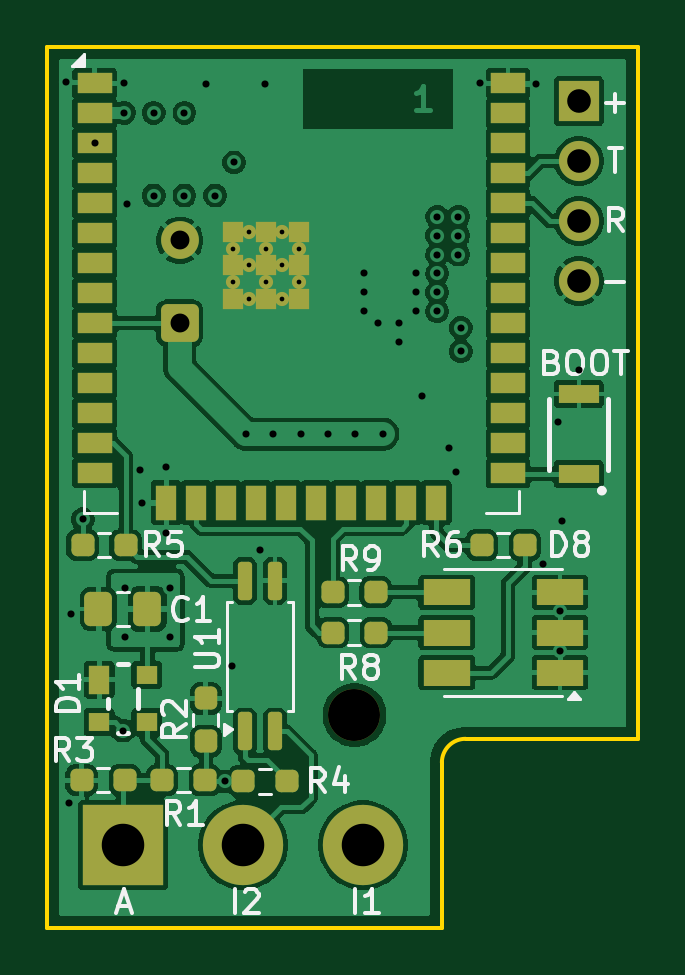
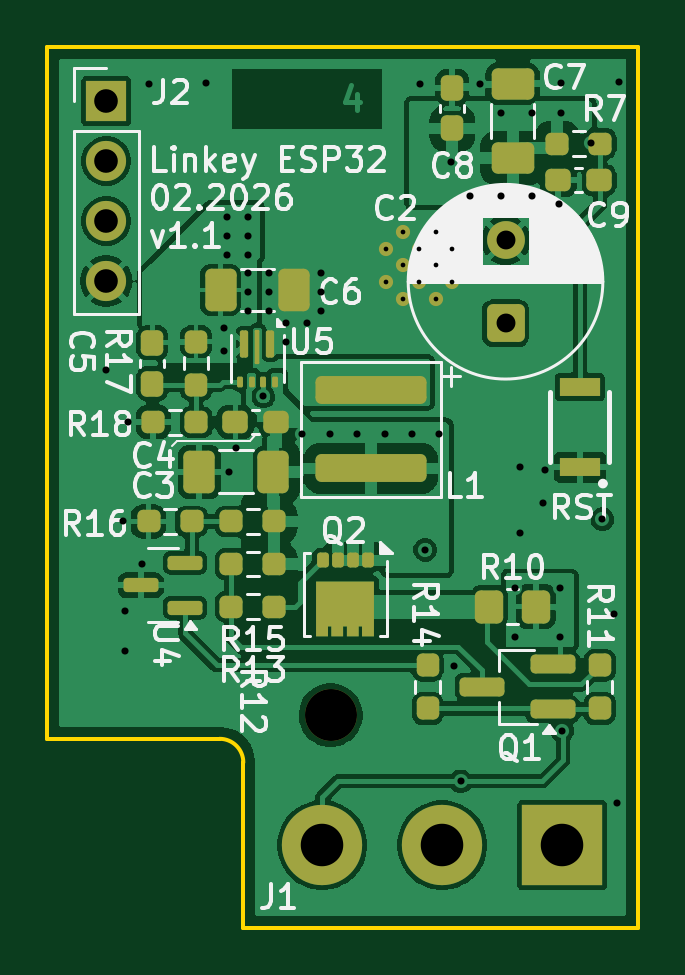
Circuit board: 13 layer files. Board 25.0 x 37.3 mm.
- bottom_copper: LinKey-B_Cu.gbr (113344 bytes)
- bottom_mask: LinKey-B_Mask.gbr (6120 bytes)
- paste: LinKey-B_Paste.gbr (5065 bytes)
- bottom_silk: LinKey-B_Silkscreen.gbr (56846 bytes)
- outline: LinKey-Edge_Cuts.gbr (898 bytes)
- top_copper: LinKey-F_Cu.gbr (125445 bytes)
- top_mask: LinKey-F_Mask.gbr (5110 bytes)
- paste: LinKey-F_Paste.gbr (4098 bytes)
- top_silk: LinKey-F_Silkscreen.gbr (23162 bytes)
- inner_copper: LinKey-In1_Cu.gbr (41450 bytes)
- inner_copper: LinKey-In2_Cu.gbr (64002 bytes)
- drill: LinKey-NPTH.drl (390 bytes)
- drill: LinKey-PTH.drl (1765 bytes)

=== bottom_copper: LinKey-B_Cu.gbr (113344 bytes, source omitted) ===
=== bottom_mask: LinKey-B_Mask.gbr (6120 bytes, source omitted) ===
=== paste: LinKey-B_Paste.gbr ===
%TF.GenerationSoftware,KiCad,Pcbnew,9.0.4-9.0.4-0~ubuntu24.04.1*%
%TF.CreationDate,2026-04-29T22:27:19+02:00*%
%TF.ProjectId,LinKey,4c696e4b-6579-42e6-9b69-6361645f7063,rev?*%
%TF.SameCoordinates,Original*%
%TF.FileFunction,Paste,Bot*%
%TF.FilePolarity,Positive*%
%FSLAX46Y46*%
G04 Gerber Fmt 4.6, Leading zero omitted, Abs format (unit mm)*
G04 Created by KiCad (PCBNEW 9.0.4-9.0.4-0~ubuntu24.04.1) date 2026-04-29 22:27:19*
%MOMM*%
%LPD*%
G01*
G04 APERTURE LIST*
G04 Aperture macros list*
%AMRoundRect*
0 Rectangle with rounded corners*
0 $1 Rounding radius*
0 $2 $3 $4 $5 $6 $7 $8 $9 X,Y pos of 4 corners*
0 Add a 4 corners polygon primitive as box body*
4,1,4,$2,$3,$4,$5,$6,$7,$8,$9,$2,$3,0*
0 Add four circle primitives for the rounded corners*
1,1,$1+$1,$2,$3*
1,1,$1+$1,$4,$5*
1,1,$1+$1,$6,$7*
1,1,$1+$1,$8,$9*
0 Add four rect primitives between the rounded corners*
20,1,$1+$1,$2,$3,$4,$5,0*
20,1,$1+$1,$4,$5,$6,$7,0*
20,1,$1+$1,$6,$7,$8,$9,0*
20,1,$1+$1,$8,$9,$2,$3,0*%
G04 Aperture macros list end*
%ADD10RoundRect,0.237500X-0.300000X-0.237500X0.300000X-0.237500X0.300000X0.237500X-0.300000X0.237500X0*%
%ADD11RoundRect,0.237500X0.237500X-0.300000X0.237500X0.300000X-0.237500X0.300000X-0.237500X-0.300000X0*%
%ADD12RoundRect,0.237500X-0.250000X-0.237500X0.250000X-0.237500X0.250000X0.237500X-0.250000X0.237500X0*%
%ADD13RoundRect,0.250000X2.100000X-0.340000X2.100000X0.340000X-2.100000X0.340000X-2.100000X-0.340000X0*%
%ADD14RoundRect,0.250000X0.412500X0.650000X-0.412500X0.650000X-0.412500X-0.650000X0.412500X-0.650000X0*%
%ADD15RoundRect,0.250000X-0.412500X-0.650000X0.412500X-0.650000X0.412500X0.650000X-0.412500X0.650000X0*%
%ADD16RoundRect,0.150000X-0.587500X-0.150000X0.587500X-0.150000X0.587500X0.150000X-0.587500X0.150000X0*%
%ADD17R,0.738000X0.570000*%
%ADD18RoundRect,0.125000X-0.125000X0.190000X-0.125000X-0.190000X0.125000X-0.190000X0.125000X0.190000X0*%
%ADD19RoundRect,0.250000X-0.350000X-0.450000X0.350000X-0.450000X0.350000X0.450000X-0.350000X0.450000X0*%
%ADD20RoundRect,0.237500X-0.237500X0.250000X-0.237500X-0.250000X0.237500X-0.250000X0.237500X0.250000X0*%
%ADD21RoundRect,0.237500X0.250000X0.237500X-0.250000X0.237500X-0.250000X-0.237500X0.250000X-0.237500X0*%
%ADD22R,1.700000X0.800000*%
%ADD23RoundRect,0.250000X0.650000X-0.412500X0.650000X0.412500X-0.650000X0.412500X-0.650000X-0.412500X0*%
%ADD24RoundRect,0.087500X-0.087500X0.150000X-0.087500X-0.150000X0.087500X-0.150000X0.087500X0.150000X0*%
%ADD25RoundRect,0.050000X-0.050000X0.262500X-0.050000X-0.262500X0.050000X-0.262500X0.050000X0.262500X0*%
%ADD26RoundRect,0.062500X-0.062500X0.162500X-0.062500X-0.162500X0.062500X-0.162500X0.062500X0.162500X0*%
%ADD27RoundRect,0.237500X-0.237500X0.300000X-0.237500X-0.300000X0.237500X-0.300000X0.237500X0.300000X0*%
%ADD28RoundRect,0.200000X-0.750000X-0.200000X0.750000X-0.200000X0.750000X0.200000X-0.750000X0.200000X0*%
G04 APERTURE END LIST*
D10*
%TO.C,C9*%
X142937500Y-67850000D03*
X144662500Y-67850000D03*
%TD*%
D11*
%TO.C,C8*%
X149150000Y-65662500D03*
X149150000Y-63937500D03*
%TD*%
D12*
%TO.C,R13*%
X156687500Y-84100000D03*
X158512500Y-84100000D03*
%TD*%
D13*
%TO.C,L1*%
X152600000Y-80055000D03*
X152600000Y-76745000D03*
%TD*%
D14*
%TO.C,C6*%
X158962500Y-72500000D03*
X155837500Y-72500000D03*
%TD*%
D15*
%TO.C,C3*%
X156737500Y-80200000D03*
X159862500Y-80200000D03*
%TD*%
D16*
%TO.C,U4*%
X160462500Y-85950000D03*
X160462500Y-84050000D03*
X162337500Y-85000000D03*
%TD*%
D10*
%TO.C,C4*%
X156607500Y-78100000D03*
X158332500Y-78100000D03*
%TD*%
D17*
%TO.C,Q2*%
X154287500Y-85300000D03*
X153067500Y-85300000D03*
X154287500Y-86250000D03*
X153067500Y-86250000D03*
D18*
X154650000Y-86830000D03*
X154007500Y-86830000D03*
X153347500Y-86830000D03*
X152705000Y-86830000D03*
X152707500Y-83950000D03*
X153347500Y-83950000D03*
X154007500Y-83950000D03*
X154647500Y-83950000D03*
%TD*%
D12*
%TO.C,R15*%
X156687500Y-82300000D03*
X158512500Y-82300000D03*
%TD*%
%TO.C,R12*%
X156687500Y-85900000D03*
X158512500Y-85900000D03*
%TD*%
D19*
%TO.C,R10*%
X145600000Y-85900000D03*
X147600000Y-85900000D03*
%TD*%
D20*
%TO.C,R11*%
X142910000Y-88387500D03*
X142910000Y-90212500D03*
%TD*%
D21*
%TO.C,R7*%
X144712500Y-66300000D03*
X142887500Y-66300000D03*
%TD*%
D22*
%TO.C,SW1*%
X143750000Y-80000000D03*
X143750000Y-76600000D03*
%TD*%
D23*
%TO.C,C7*%
X146600000Y-66912500D03*
X146600000Y-63787500D03*
%TD*%
D20*
%TO.C,R17*%
X160000000Y-74687500D03*
X160000000Y-76512500D03*
%TD*%
D12*
%TO.C,R18*%
X159987500Y-78100000D03*
X161812500Y-78100000D03*
%TD*%
D24*
%TO.C,U5*%
X157950000Y-74442000D03*
X156850000Y-74442000D03*
D25*
X157400000Y-74517500D03*
D24*
X157950000Y-75117000D03*
X156850000Y-75117000D03*
D25*
X157400000Y-75343000D03*
D26*
X158150000Y-76380000D03*
X157650000Y-76380000D03*
X157150000Y-76380000D03*
X156650000Y-76380000D03*
%TD*%
D12*
%TO.C,R16*%
X160187500Y-82300000D03*
X162012500Y-82300000D03*
%TD*%
D20*
%TO.C,R14*%
X150200000Y-88387500D03*
X150200000Y-90212500D03*
%TD*%
D27*
%TO.C,C5*%
X161850000Y-74737500D03*
X161850000Y-76462500D03*
%TD*%
D28*
%TO.C,Q1*%
X144900000Y-90250000D03*
X144900000Y-88350000D03*
X147900000Y-89300000D03*
%TD*%
M02*

=== bottom_silk: LinKey-B_Silkscreen.gbr (56846 bytes, source omitted) ===
=== outline: LinKey-Edge_Cuts.gbr ===
%TF.GenerationSoftware,KiCad,Pcbnew,9.0.4-9.0.4-0~ubuntu24.04.1*%
%TF.CreationDate,2026-04-29T22:27:19+02:00*%
%TF.ProjectId,LinKey,4c696e4b-6579-42e6-9b69-6361645f7063,rev?*%
%TF.SameCoordinates,Original*%
%TF.FileFunction,Profile,NP*%
%FSLAX46Y46*%
G04 Gerber Fmt 4.6, Leading zero omitted, Abs format (unit mm)*
G04 Created by KiCad (PCBNEW 9.0.4-9.0.4-0~ubuntu24.04.1) date 2026-04-29 22:27:19*
%MOMM*%
%LPD*%
G01*
G04 APERTURE LIST*
%TA.AperFunction,Profile*%
%ADD10C,0.160000*%
%TD*%
G04 APERTURE END LIST*
D10*
X141300000Y-62200000D02*
X166300000Y-62200000D01*
X166300000Y-91500000D02*
X159000000Y-91500000D01*
X141300000Y-62200000D02*
X141300000Y-99500000D01*
X158000000Y-92500000D02*
X158000000Y-99500000D01*
X158000000Y-92500000D02*
G75*
G02*
X159000000Y-91500000I1000000J0D01*
G01*
X166300000Y-62200000D02*
X166300000Y-91500000D01*
X158000000Y-99500000D02*
X141300000Y-99500000D01*
M02*

=== top_copper: LinKey-F_Cu.gbr (125445 bytes, source omitted) ===
=== top_mask: LinKey-F_Mask.gbr ===
%TF.GenerationSoftware,KiCad,Pcbnew,9.0.4-9.0.4-0~ubuntu24.04.1*%
%TF.CreationDate,2026-04-29T22:27:19+02:00*%
%TF.ProjectId,LinKey,4c696e4b-6579-42e6-9b69-6361645f7063,rev?*%
%TF.SameCoordinates,Original*%
%TF.FileFunction,Soldermask,Top*%
%TF.FilePolarity,Negative*%
%FSLAX46Y46*%
G04 Gerber Fmt 4.6, Leading zero omitted, Abs format (unit mm)*
G04 Created by KiCad (PCBNEW 9.0.4-9.0.4-0~ubuntu24.04.1) date 2026-04-29 22:27:19*
%MOMM*%
%LPD*%
G01*
G04 APERTURE LIST*
G04 Aperture macros list*
%AMRoundRect*
0 Rectangle with rounded corners*
0 $1 Rounding radius*
0 $2 $3 $4 $5 $6 $7 $8 $9 X,Y pos of 4 corners*
0 Add a 4 corners polygon primitive as box body*
4,1,4,$2,$3,$4,$5,$6,$7,$8,$9,$2,$3,0*
0 Add four circle primitives for the rounded corners*
1,1,$1+$1,$2,$3*
1,1,$1+$1,$4,$5*
1,1,$1+$1,$6,$7*
1,1,$1+$1,$8,$9*
0 Add four rect primitives between the rounded corners*
20,1,$1+$1,$2,$3,$4,$5,0*
20,1,$1+$1,$4,$5,$6,$7,0*
20,1,$1+$1,$6,$7,$8,$9,0*
20,1,$1+$1,$8,$9,$2,$3,0*%
G04 Aperture macros list end*
%ADD10RoundRect,0.237500X-0.250000X-0.237500X0.250000X-0.237500X0.250000X0.237500X-0.250000X0.237500X0*%
%ADD11RoundRect,0.237500X0.250000X0.237500X-0.250000X0.237500X-0.250000X-0.237500X0.250000X-0.237500X0*%
%ADD12R,1.500000X0.900000*%
%ADD13R,0.900000X1.500000*%
%ADD14R,0.900000X0.900000*%
%ADD15C,0.600000*%
%ADD16R,0.900000X1.200000*%
%ADD17R,0.900000X0.800000*%
%ADD18RoundRect,0.237500X0.237500X-0.250000X0.237500X0.250000X-0.237500X0.250000X-0.237500X-0.250000X0*%
%ADD19R,1.700000X0.800000*%
%ADD20RoundRect,0.150000X0.150000X-0.662500X0.150000X0.662500X-0.150000X0.662500X-0.150000X-0.662500X0*%
%ADD21C,2.200000*%
%ADD22R,2.000000X1.100000*%
%ADD23RoundRect,0.250000X0.337500X0.475000X-0.337500X0.475000X-0.337500X-0.475000X0.337500X-0.475000X0*%
%ADD24R,3.400000X3.400000*%
%ADD25C,3.400000*%
%ADD26RoundRect,0.250000X0.550000X-0.550000X0.550000X0.550000X-0.550000X0.550000X-0.550000X-0.550000X0*%
%ADD27C,1.600000*%
%ADD28R,1.700000X1.700000*%
%ADD29C,1.700000*%
G04 APERTURE END LIST*
D10*
%TO.C,R4*%
X149600000Y-93300000D03*
X151425000Y-93300000D03*
%TD*%
D11*
%TO.C,R8*%
X155212500Y-87000000D03*
X153387500Y-87000000D03*
%TD*%
%TO.C,R1*%
X147974167Y-93250000D03*
X146149167Y-93250000D03*
%TD*%
%TO.C,R3*%
X144575000Y-93250000D03*
X142750000Y-93250000D03*
%TD*%
D12*
%TO.C,U2*%
X143300000Y-63740000D03*
X143300000Y-65010000D03*
X143300000Y-66280000D03*
X143300000Y-67550000D03*
X143300000Y-68820000D03*
X143300000Y-70090000D03*
X143300000Y-71360000D03*
X143300000Y-72630000D03*
X143300000Y-73900000D03*
X143300000Y-75170000D03*
X143300000Y-76440000D03*
X143300000Y-77710000D03*
X143300000Y-78980000D03*
X143300000Y-80250000D03*
D13*
X146335000Y-81500000D03*
X147605000Y-81500000D03*
X148875000Y-81500000D03*
X150145000Y-81500000D03*
X151415000Y-81500000D03*
X152685000Y-81500000D03*
X153955000Y-81500000D03*
X155225000Y-81500000D03*
X156495000Y-81500000D03*
X157765000Y-81500000D03*
D12*
X160800000Y-80250000D03*
X160800000Y-78980000D03*
X160800000Y-77710000D03*
X160800000Y-76440000D03*
X160800000Y-75170000D03*
X160800000Y-73900000D03*
X160800000Y-72630000D03*
X160800000Y-71360000D03*
X160800000Y-70090000D03*
X160800000Y-68820000D03*
X160800000Y-67550000D03*
X160800000Y-66280000D03*
X160800000Y-65010000D03*
X160800000Y-63740000D03*
D14*
X149150000Y-70060000D03*
D15*
X149150000Y-70760000D03*
D14*
X149150000Y-71460000D03*
D15*
X149150000Y-72160000D03*
D14*
X149150000Y-72860000D03*
D15*
X149850000Y-70060000D03*
X149850000Y-71460000D03*
X149850000Y-72860000D03*
D14*
X150550000Y-70060000D03*
D15*
X150550000Y-70760000D03*
D14*
X150550000Y-71460000D03*
D15*
X150550000Y-72160000D03*
D14*
X150550000Y-72860000D03*
D15*
X151250000Y-70060000D03*
X151250000Y-71460000D03*
X151250000Y-72860000D03*
D14*
X151950000Y-70060000D03*
D15*
X151950000Y-70760000D03*
D14*
X151950000Y-71460000D03*
D15*
X151950000Y-72160000D03*
D14*
X151950000Y-72860000D03*
%TD*%
D16*
%TO.C,D1*%
X143500000Y-89000000D03*
D17*
X143500000Y-90800000D03*
X145500000Y-90800000D03*
X145500000Y-88800000D03*
%TD*%
D18*
%TO.C,R2*%
X148000000Y-91612500D03*
X148000000Y-89787500D03*
%TD*%
D19*
%TO.C,SW2*%
X163800000Y-80300000D03*
X163800000Y-76900000D03*
%TD*%
D20*
%TO.C,U1*%
X149665000Y-91187500D03*
X150935000Y-91187500D03*
X150935000Y-84812500D03*
X149665000Y-84812500D03*
%TD*%
D11*
%TO.C,R6*%
X161512500Y-83300000D03*
X159687500Y-83300000D03*
%TD*%
D21*
%TO.C,REF\u002A\u002A*%
X154300000Y-90500000D03*
%TD*%
D11*
%TO.C,R9*%
X155200000Y-85300000D03*
X153375000Y-85300000D03*
%TD*%
D22*
%TO.C,D8*%
X163000000Y-88700000D03*
X163000000Y-87000000D03*
X163000000Y-85300000D03*
X158200000Y-85300000D03*
X158200000Y-87000000D03*
X158200000Y-88700000D03*
%TD*%
D11*
%TO.C,R5*%
X144612500Y-83300000D03*
X142787500Y-83300000D03*
%TD*%
D23*
%TO.C,C1*%
X145537500Y-86000000D03*
X143462500Y-86000000D03*
%TD*%
D24*
%TO.C,J1*%
X144500000Y-96000000D03*
D25*
X149580000Y-96000000D03*
X154660000Y-96000000D03*
%TD*%
D26*
%TO.C,C2*%
X146900000Y-73900000D03*
D27*
X146900000Y-70400000D03*
%TD*%
D28*
%TO.C,J2*%
X163800000Y-64500000D03*
D29*
X163800000Y-67040000D03*
X163800000Y-69580000D03*
X163800000Y-72120000D03*
%TD*%
M02*

=== paste: LinKey-F_Paste.gbr ===
%TF.GenerationSoftware,KiCad,Pcbnew,9.0.4-9.0.4-0~ubuntu24.04.1*%
%TF.CreationDate,2026-04-29T22:27:19+02:00*%
%TF.ProjectId,LinKey,4c696e4b-6579-42e6-9b69-6361645f7063,rev?*%
%TF.SameCoordinates,Original*%
%TF.FileFunction,Paste,Top*%
%TF.FilePolarity,Positive*%
%FSLAX46Y46*%
G04 Gerber Fmt 4.6, Leading zero omitted, Abs format (unit mm)*
G04 Created by KiCad (PCBNEW 9.0.4-9.0.4-0~ubuntu24.04.1) date 2026-04-29 22:27:19*
%MOMM*%
%LPD*%
G01*
G04 APERTURE LIST*
G04 Aperture macros list*
%AMRoundRect*
0 Rectangle with rounded corners*
0 $1 Rounding radius*
0 $2 $3 $4 $5 $6 $7 $8 $9 X,Y pos of 4 corners*
0 Add a 4 corners polygon primitive as box body*
4,1,4,$2,$3,$4,$5,$6,$7,$8,$9,$2,$3,0*
0 Add four circle primitives for the rounded corners*
1,1,$1+$1,$2,$3*
1,1,$1+$1,$4,$5*
1,1,$1+$1,$6,$7*
1,1,$1+$1,$8,$9*
0 Add four rect primitives between the rounded corners*
20,1,$1+$1,$2,$3,$4,$5,0*
20,1,$1+$1,$4,$5,$6,$7,0*
20,1,$1+$1,$6,$7,$8,$9,0*
20,1,$1+$1,$8,$9,$2,$3,0*%
G04 Aperture macros list end*
%ADD10RoundRect,0.237500X-0.250000X-0.237500X0.250000X-0.237500X0.250000X0.237500X-0.250000X0.237500X0*%
%ADD11RoundRect,0.237500X0.250000X0.237500X-0.250000X0.237500X-0.250000X-0.237500X0.250000X-0.237500X0*%
%ADD12R,1.500000X0.900000*%
%ADD13R,0.900000X1.500000*%
%ADD14R,0.900000X0.900000*%
%ADD15R,0.900000X1.200000*%
%ADD16R,0.900000X0.800000*%
%ADD17RoundRect,0.237500X0.237500X-0.250000X0.237500X0.250000X-0.237500X0.250000X-0.237500X-0.250000X0*%
%ADD18R,1.700000X0.800000*%
%ADD19RoundRect,0.150000X0.150000X-0.662500X0.150000X0.662500X-0.150000X0.662500X-0.150000X-0.662500X0*%
%ADD20R,2.000000X1.100000*%
%ADD21RoundRect,0.250000X0.337500X0.475000X-0.337500X0.475000X-0.337500X-0.475000X0.337500X-0.475000X0*%
G04 APERTURE END LIST*
D10*
%TO.C,R4*%
X149600000Y-93300000D03*
X151425000Y-93300000D03*
%TD*%
D11*
%TO.C,R8*%
X155212500Y-87000000D03*
X153387500Y-87000000D03*
%TD*%
%TO.C,R1*%
X147974167Y-93250000D03*
X146149167Y-93250000D03*
%TD*%
%TO.C,R3*%
X144575000Y-93250000D03*
X142750000Y-93250000D03*
%TD*%
D12*
%TO.C,U2*%
X143300000Y-63740000D03*
X143300000Y-65010000D03*
X143300000Y-66280000D03*
X143300000Y-67550000D03*
X143300000Y-68820000D03*
X143300000Y-70090000D03*
X143300000Y-71360000D03*
X143300000Y-72630000D03*
X143300000Y-73900000D03*
X143300000Y-75170000D03*
X143300000Y-76440000D03*
X143300000Y-77710000D03*
X143300000Y-78980000D03*
X143300000Y-80250000D03*
D13*
X146335000Y-81500000D03*
X147605000Y-81500000D03*
X148875000Y-81500000D03*
X150145000Y-81500000D03*
X151415000Y-81500000D03*
X152685000Y-81500000D03*
X153955000Y-81500000D03*
X155225000Y-81500000D03*
X156495000Y-81500000D03*
X157765000Y-81500000D03*
D12*
X160800000Y-80250000D03*
X160800000Y-78980000D03*
X160800000Y-77710000D03*
X160800000Y-76440000D03*
X160800000Y-75170000D03*
X160800000Y-73900000D03*
X160800000Y-72630000D03*
X160800000Y-71360000D03*
X160800000Y-70090000D03*
X160800000Y-68820000D03*
X160800000Y-67550000D03*
X160800000Y-66280000D03*
X160800000Y-65010000D03*
X160800000Y-63740000D03*
D14*
X149150000Y-70060000D03*
X149150000Y-71460000D03*
X149150000Y-72860000D03*
X150550000Y-70060000D03*
X150550000Y-71460000D03*
X150550000Y-72860000D03*
X151950000Y-70060000D03*
X151950000Y-71460000D03*
X151950000Y-72860000D03*
%TD*%
D15*
%TO.C,D1*%
X143500000Y-89000000D03*
D16*
X143500000Y-90800000D03*
X145500000Y-90800000D03*
X145500000Y-88800000D03*
%TD*%
D17*
%TO.C,R2*%
X148000000Y-91612500D03*
X148000000Y-89787500D03*
%TD*%
D18*
%TO.C,SW2*%
X163800000Y-80300000D03*
X163800000Y-76900000D03*
%TD*%
D19*
%TO.C,U1*%
X149665000Y-91187500D03*
X150935000Y-91187500D03*
X150935000Y-84812500D03*
X149665000Y-84812500D03*
%TD*%
D11*
%TO.C,R6*%
X161512500Y-83300000D03*
X159687500Y-83300000D03*
%TD*%
%TO.C,R9*%
X155200000Y-85300000D03*
X153375000Y-85300000D03*
%TD*%
D20*
%TO.C,D8*%
X163000000Y-88700000D03*
X163000000Y-87000000D03*
X163000000Y-85300000D03*
X158200000Y-85300000D03*
X158200000Y-87000000D03*
X158200000Y-88700000D03*
%TD*%
D11*
%TO.C,R5*%
X144612500Y-83300000D03*
X142787500Y-83300000D03*
%TD*%
D21*
%TO.C,C1*%
X145537500Y-86000000D03*
X143462500Y-86000000D03*
%TD*%
M02*

=== top_silk: LinKey-F_Silkscreen.gbr (23162 bytes, source omitted) ===
=== inner_copper: LinKey-In1_Cu.gbr (41450 bytes, source omitted) ===
=== inner_copper: LinKey-In2_Cu.gbr (64002 bytes, source omitted) ===
=== drill: LinKey-NPTH.drl ===
M48
; DRILL file {KiCad 9.0.4-9.0.4-0~ubuntu24.04.1} date 2026-04-29T22:27:23+0200
; FORMAT={-:-/ absolute / metric / decimal}
; #@! TF.CreationDate,2026-04-29T22:27:23+02:00
; #@! TF.GenerationSoftware,Kicad,Pcbnew,9.0.4-9.0.4-0~ubuntu24.04.1
; #@! TF.FileFunction,NonPlated,1,4,NPTH
FMAT,2
METRIC
; #@! TA.AperFunction,NonPlated,NPTH,ComponentDrill
T1C2.200
%
G90
G05
T1
X154.3Y-90.5
M30

=== drill: LinKey-PTH.drl ===
M48
; DRILL file {KiCad 9.0.4-9.0.4-0~ubuntu24.04.1} date 2026-04-29T22:27:23+0200
; FORMAT={-:-/ absolute / metric / decimal}
; #@! TF.CreationDate,2026-04-29T22:27:23+02:00
; #@! TF.GenerationSoftware,Kicad,Pcbnew,9.0.4-9.0.4-0~ubuntu24.04.1
; #@! TF.FileFunction,Plated,1,4,PTH
FMAT,2
METRIC
; #@! TA.AperFunction,Plated,PTH,ComponentDrill
T1C0.200
; #@! TA.AperFunction,Plated,PTH,ViaDrill
T2C0.300
; #@! TA.AperFunction,Plated,PTH,ComponentDrill
T3C0.800
; #@! TA.AperFunction,Plated,PTH,ComponentDrill
T4C1.000
; #@! TA.AperFunction,Plated,PTH,ComponentDrill
T5C1.800
%
G90
G05
T1
X149.15Y-70.76
X149.15Y-72.16
X149.85Y-70.06
X149.85Y-71.46
X149.85Y-72.86
X150.55Y-70.76
X150.55Y-72.16
X151.25Y-70.06
X151.25Y-71.46
X151.25Y-72.86
X151.95Y-70.76
X151.95Y-72.16
T2
X142.1Y-63.7
X142.2Y-94.2
X142.3Y-86.2
X142.8Y-82.2
X143.3Y-66.28
X144.5Y-91.15
X144.55Y-63.74
X144.55Y-65.0
X144.6Y-85.1
X144.6Y-87.2
X144.65Y-68.85
X145.213Y-80.1
X145.3Y-81.5
X145.8Y-65.0
X145.8Y-68.5
X146.3Y-80.0
X146.3Y-82.8
X146.5Y-85.1
X146.5Y-87.2
X147.1Y-65.0
X147.1Y-68.5
X148.0Y-63.8
X148.4Y-68.5
X148.8Y-93.3
X149.1Y-88.4
X149.2Y-67.1
X149.7Y-78.6
X150.3Y-83.5
X150.5Y-63.8
X150.86Y-78.6
X152.02Y-78.6
X153.18Y-78.6
X154.34Y-78.6
X154.7Y-71.8
X154.7Y-72.6
X154.7Y-73.4
X155.3Y-73.9
X155.5Y-78.6
X156.2Y-73.9
X156.2Y-74.7
X156.9Y-71.8
X156.9Y-72.6
X156.9Y-73.4
X157.15Y-77.0
X157.8Y-69.4
X157.8Y-70.2
X157.8Y-71.0
X157.8Y-71.8
X157.8Y-72.6
X157.8Y-73.4
X158.3Y-79.2
X158.6Y-80.2
X158.7Y-69.4
X158.7Y-70.2
X158.7Y-71.0
X158.8Y-74.1
X158.8Y-75.1
X159.6Y-63.74
X162.0Y-63.8
X162.3Y-84.1
X162.9Y-78.1
X163.0Y-86.1
X163.0Y-87.8
X163.1Y-82.3
X163.8Y-75.9
T3
X146.9Y-70.4
X146.9Y-73.9
T4
X163.8Y-64.5
X163.8Y-67.04
X163.8Y-69.58
X163.8Y-72.12
T5
X144.5Y-96.0
X149.58Y-96.0
X154.66Y-96.0
M30
